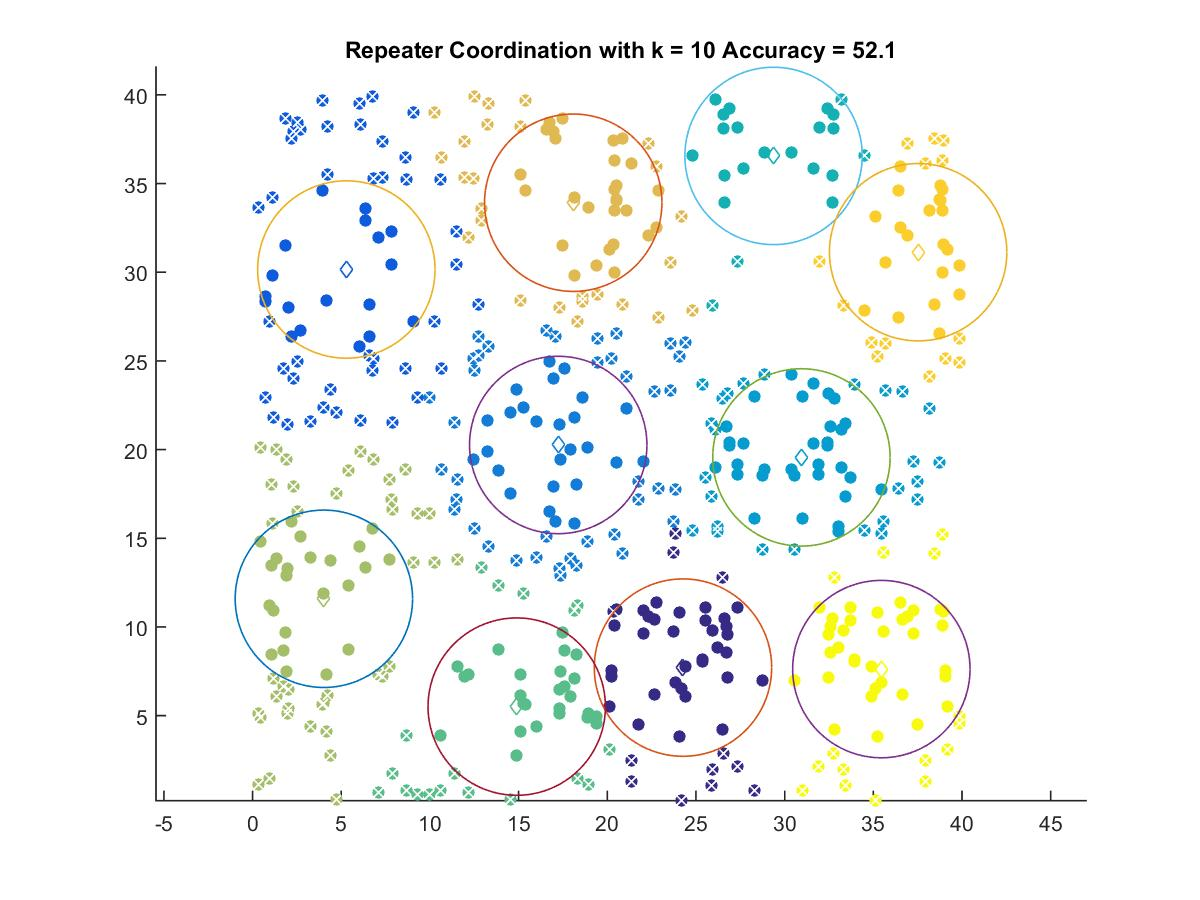

The table this chart was drawn from, first rows:
24.267, 7.7076
5.287, 30.15
17.23, 20.26
30.95, 19.56
29.38, 36.56
14.89, 5.508
4.021, 11.59
18.08, 33.92
37.53, 31.13
35.45, 7.624
